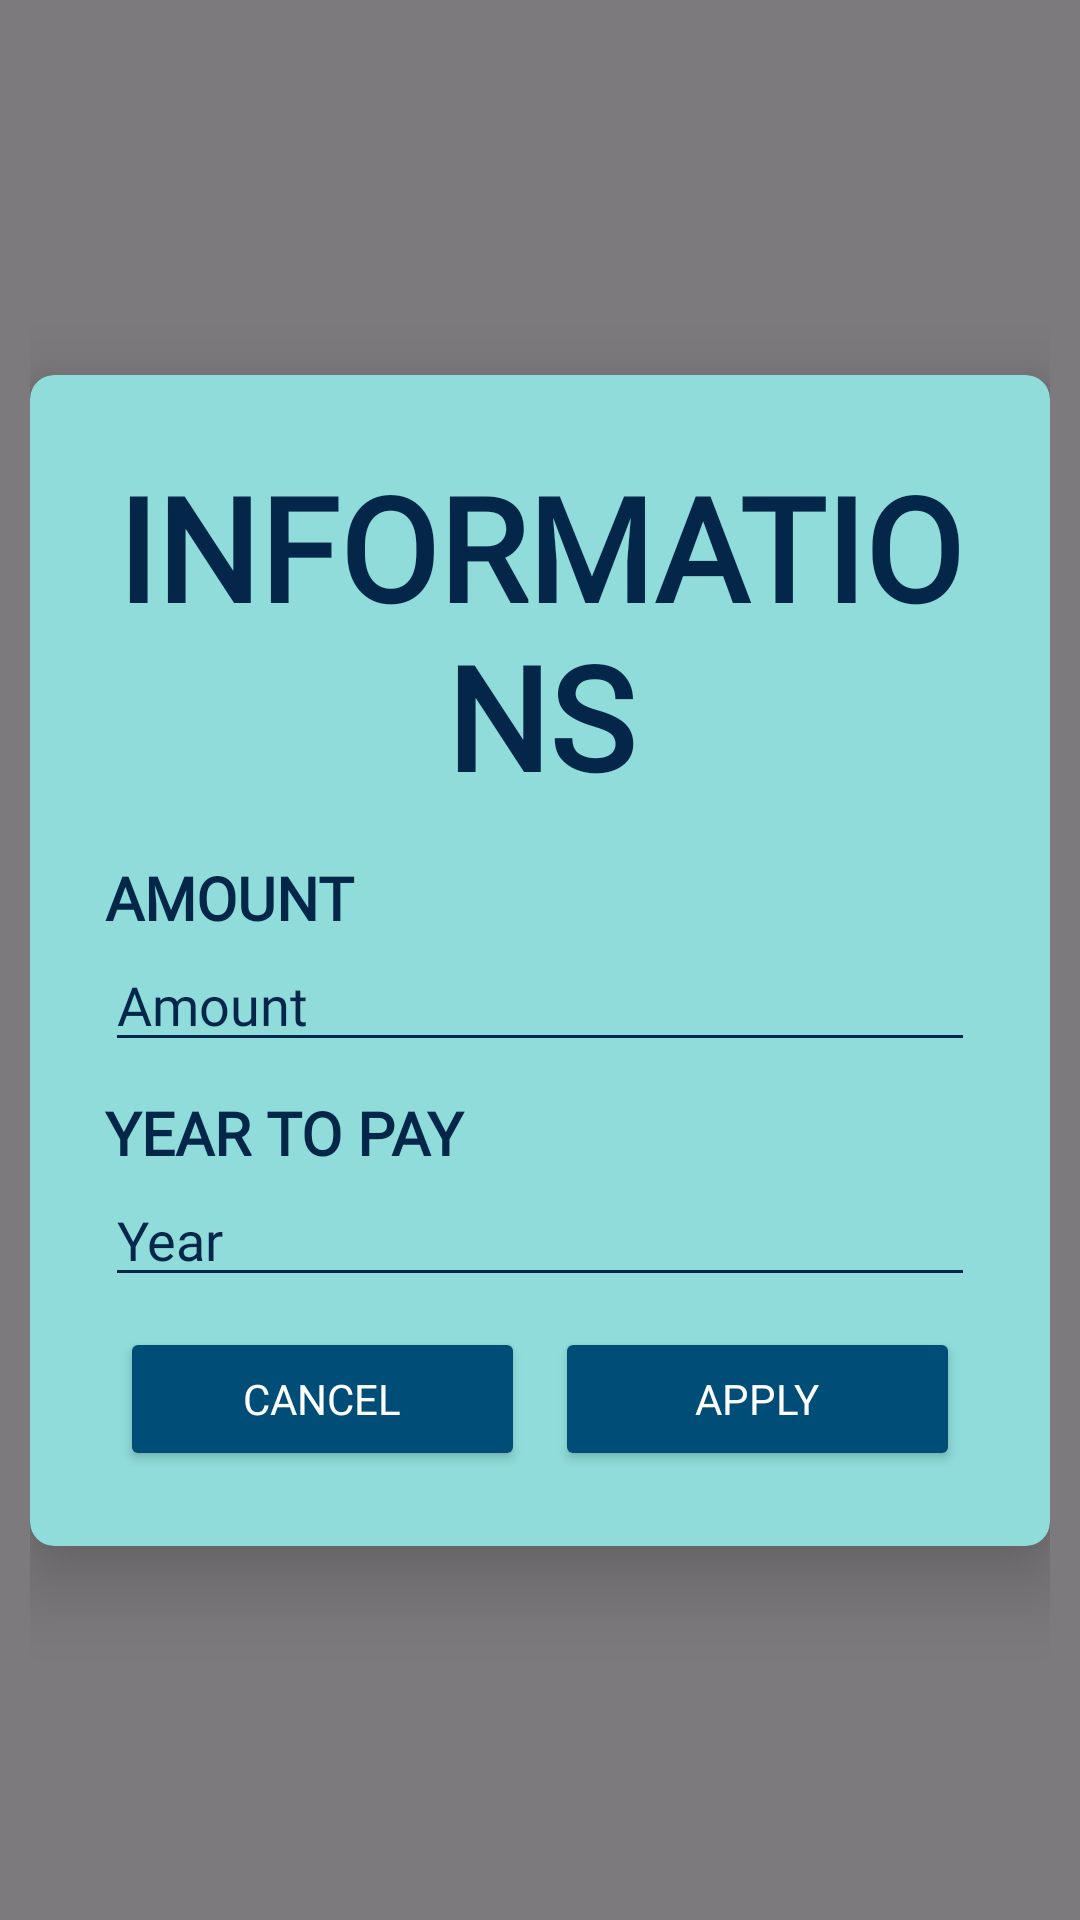

Here is an Android app screen rendered from its layout file. Give the layout XML and the strings, colors and styles it references.
<!-- AndroidManifest.xml: application theme Theme.TaskPerformance -->
<!-- res/layout/apply_info_view.xml -->
<?xml version="1.0" encoding="utf-8"?>
<androidx.constraintlayout.widget.ConstraintLayout xmlns:android="http://schemas.android.com/apk/res/android"
    xmlns:app="http://schemas.android.com/apk/res-auto"
    xmlns:tools="http://schemas.android.com/tools"
    android:layout_width="match_parent"
    android:layout_height="match_parent"
    android:background="#C8595858"
    android:padding="10dp">

    <androidx.cardview.widget.CardView
        android:id="@+id/cardView"
        android:layout_width="match_parent"
        android:layout_height="wrap_content"
        app:cardBackgroundColor="@color/lightBackground"
        app:cardCornerRadius="8dp"
        app:cardElevation="15dp"
        app:layout_constraintBottom_toBottomOf="parent"
        app:layout_constraintEnd_toEndOf="parent"
        app:layout_constraintStart_toStartOf="parent"
        app:layout_constraintTop_toTopOf="parent">

        <LinearLayout
            android:layout_width="match_parent"
            android:layout_height="match_parent"
            android:orientation="vertical"
            android:padding="25dp">

            <TextView
                android:id="@+id/textView43"
                android:layout_width="match_parent"
                android:layout_height="wrap_content"
                android:layout_marginBottom="15dp"
                android:fontFamily="@font/bebas"
                android:text="INFORMATIONS"
                android:textAlignment="center"
                android:textColor="@color/darkRegister"
                android:textSize="48sp"
                android:textStyle="bold" />

            <TextView
                android:id="@+id/textView47"
                android:layout_width="match_parent"
                android:layout_height="wrap_content"
                android:fontFamily="@font/abel"
                android:text="AMOUNT"
                android:textColor="@color/darkRegister"
                android:textSize="20sp"
                android:textStyle="bold" />

            <EditText
                android:id="@+id/amountTB"
                android:layout_width="match_parent"
                android:layout_height="wrap_content"
                android:layout_marginBottom="10dp"
                android:backgroundTint="@color/darkRegister"
                android:drawableLeft="@drawable/arrow_up_img"
                android:drawablePadding="2dp"
                android:drawableTint="@color/darkRegister"
                android:elegantTextHeight="false"
                android:ems="12"
                android:fontFamily="@font/abel"
                android:hint="Amount"
                android:inputType="number"
                android:textColor="@color/darkRegister"
                android:textColorHint="@color/darkRegister" />

            <TextView
                android:id="@+id/textView48"
                android:layout_width="match_parent"
                android:layout_height="wrap_content"
                android:fontFamily="@font/abel"
                android:text="YEAR TO PAY"
                android:textColor="@color/darkRegister"
                android:textSize="20sp"
                android:textStyle="bold" />

            <EditText
                android:id="@+id/yearTB"
                android:layout_width="match_parent"
                android:layout_height="wrap_content"
                android:layout_marginBottom="10dp"
                android:backgroundTint="@color/darkRegister"
                android:drawableLeft="@drawable/calendar_img"
                android:drawablePadding="2dp"
                android:drawableTint="@color/darkRegister"
                android:elegantTextHeight="false"
                android:ems="12"
                android:fontFamily="@font/abel"
                android:hint="Year"
                android:inputType="number"
                android:textColor="@color/darkRegister"
                android:textColorHint="@color/darkRegister" />

            <LinearLayout
                android:layout_width="match_parent"
                android:layout_height="match_parent"
                android:orientation="horizontal">

                <Button
                    android:id="@+id/cancelApplyBtn"
                    android:layout_width="0dp"
                    android:layout_height="match_parent"
                    android:layout_marginLeft="5dp"
                    android:layout_marginRight="5dp"
                    android:layout_weight="1"
                    android:backgroundTint="@color/lightTxt"
                    android:fontFamily="@font/protest_strike"
                    android:text="CANCEL"
                    android:textAlignment="center"
                    android:textColor="@color/white"
                    app:cornerRadius="5dp" />

                <Button
                    android:id="@+id/applyApplyBtn"
                    android:layout_width="0dp"
                    android:layout_height="match_parent"
                    android:layout_marginLeft="5dp"
                    android:layout_marginRight="5dp"
                    android:layout_weight="1"
                    android:backgroundTint="@color/lightTxt"
                    android:fontFamily="@font/protest_strike"
                    android:text="APPLY"
                    android:textAlignment="center"
                    android:textColor="@color/white"
                    app:cornerRadius="5dp" />
            </LinearLayout>
        </LinearLayout>

    </androidx.cardview.widget.CardView>

</androidx.constraintlayout.widget.ConstraintLayout>
<!-- resources referenced by this layout -->
<resources>
  <color name="darkRegister">#032649</color>
  <color name="lightBackground">#8FDCDA</color>
  <color name="lightTxt">#004E78</color>
  <color name="white">#FFFFFFFF</color>
  <!-- drawable arrow_up_img (drawable) -->
  <?xml version="1.0" encoding="utf-8"?>
  <layer-list xmlns:android="http://schemas.android.com/apk/res/android">
  
      <item
          android:drawable="@drawable/dollor512"
          android:width="20dp"
          android:height="20dp"/>
  </layer-list>
  <!-- drawable calendar_img (drawable) -->
  <?xml version="1.0" encoding="utf-8"?>
  <layer-list xmlns:android="http://schemas.android.com/apk/res/android">
  
      <item
          android:drawable="@drawable/calendar"
          android:width="20dp"
          android:height="20dp"/>
  </layer-list>
  <style name="Theme.TaskPerformance" parent="Base.Theme.TaskPerformance" />
  <style name="Base.Theme.TaskPerformance" parent="Theme.Material3.DayNight.NoActionBar">
          
          
      </style>
</resources>
